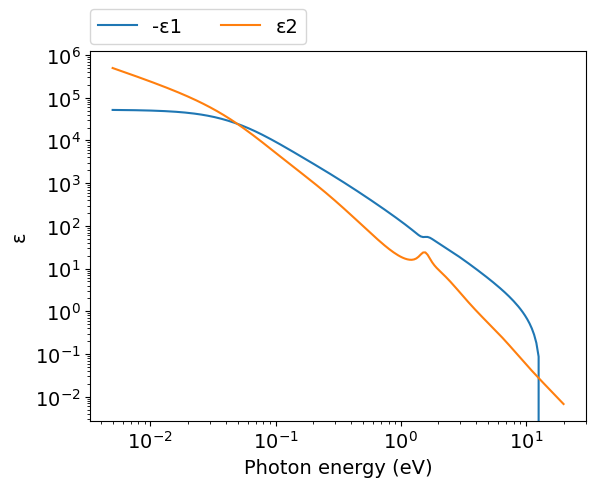
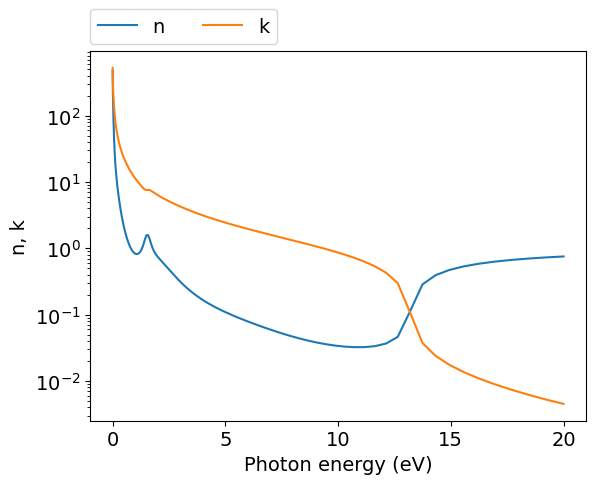
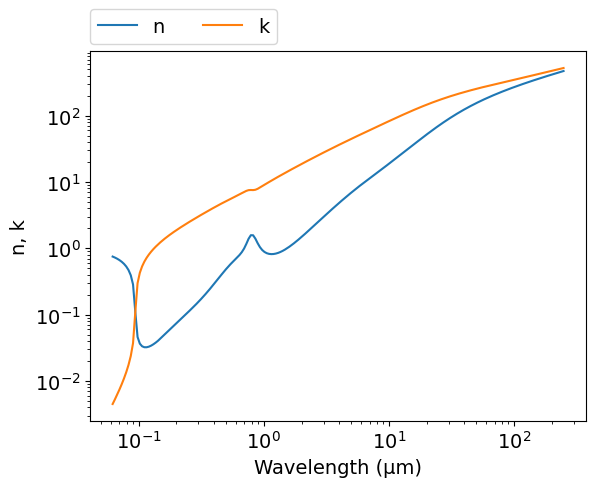

Write the Python code that produced these figures, in order.
# -*- coding: utf-8 -*-
# Author: Mikhail Polyanskiy
# Last modified: 2017-04-02
# Original data: Rakić et al. 1998, https://doi.org/10.1364/AO.37.005271

import numpy as np
import matplotlib.pyplot as plt
from scipy.special import wofz as w
Pi = np.pi

# Brendel-Bormann (BB) model parameters
omega_P = 14.98 #eV
f0 = 0.526
Γ0 = 0.047 #eV

f1 = 0.213
Γ1 = 0.312 #eV
ω1 = 0.163 #eV
σ1 = 0.013 #eV

f2 = 0.060
Γ2 = 0.315 #eV
ω2 = 1.561 #eV
σ2 = 0.042 #eV

f3 = 0.182
Γ3 = 1.587 #eV
ω3 = 1.827 #eV
σ3 = 0.256 #eV

f4 = 0.014
Γ4 = 2.145 #eV
ω4 = 4.495 #eV
σ4 = 1.735 #eV

omega_P = f0**.5 * omega_P  #eV

def BB(ω):  #ω: eV
    ε = 1-omega_P**2/(ω*(ω+1j*Γ0))

    α = (ω**2+1j*ω*Γ1)**.5
    za = (α-ω1)/(2**.5*σ1)
    zb = (α+ω1)/(2**.5*σ1)
    ε += 1j*Pi**.5*f1*omega_P**2 / (2**1.5*α*σ1) * (w(za)+w(zb)) #χ1
    
    α = (ω**2+1j*ω*Γ2)**.5
    za = (α-ω2)/(2**.5*σ2)
    zb = (α+ω2)/(2**.5*σ2)
    ε += 1j*Pi**.5*f2*omega_P**2 / (2**1.5*α*σ2) * (w(za)+w(zb)) #χ2
    
    α = (ω**2+1j*ω*Γ3)**.5
    za = (α-ω3)/(2**.5*σ3)
    zb = (α+ω3)/(2**.5*σ3)
    ε += 1j*Pi**.5*f3*omega_P**2 / (2**1.5*α*σ3) * (w(za)+w(zb)) #χ3
    
    α = (ω**2+1j*ω*Γ4)**.5
    za = (α-ω4)/(2**.5*σ4)
    zb = (α+ω4)/(2**.5*σ4)
    ε += 1j*Pi**.5*f4*omega_P**2 / (2**1.5*α*σ4) * (w(za)+w(zb)) #χ4
    
    return ε
  
ev_min=0.005
ev_max=20
npoints=200
eV = np.logspace(np.log10(ev_min), np.log10(ev_max), npoints)
μm = 4.13566733e-1*2.99792458/eV
ε = BB(eV)
n = (ε**.5).real
k = (ε**.5).imag


#============================   DATA OUTPUT   =================================
file = open('out.txt', 'w')
for i in range(npoints-1, -1, -1):
    file.write('\n        {:.4e} {:.4e} {:.4e}'.format(μm[i],n[i],k[i]))
file.close()
    
    
#===============================   PLOT   =====================================
plt.rc('font', family='Arial', size='14')

plt.figure(1)
plt.plot(eV, -ε.real, label="-ε1")
plt.plot(eV, ε.imag, label="ε2")
plt.xlabel('Photon energy (eV)')
plt.ylabel('ε')
plt.xscale('log')
plt.yscale('log')
plt.legend(bbox_to_anchor=(0,1.02,1,0),loc=3,ncol=2,borderaxespad=0)

#plot n,k vs eV
plt.figure(2)
plt.plot(eV, n, label="n")
plt.plot(eV, k, label="k")
plt.xlabel('Photon energy (eV)')
plt.ylabel('n, k')
plt.yscale('log')
plt.legend(bbox_to_anchor=(0,1.02,1,0),loc=3,ncol=2,borderaxespad=0)

#plot n,k vs μm
plt.figure(3)
plt.plot(μm, n, label="n")
plt.plot(μm, k, label="k")
plt.xlabel('Wavelength (μm)')
plt.ylabel('n, k')
plt.xscale('log')
plt.yscale('log')
plt.legend(bbox_to_anchor=(0,1.02,1,0),loc=3,ncol=2,borderaxespad=0)
